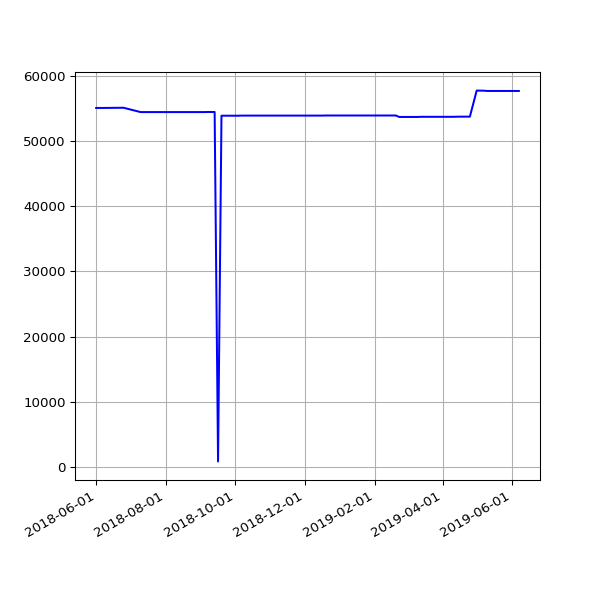

The table this chart was drawn from, first rows:
date, value
2018-06-01 05:44:15 +0100, 55044
2018-06-04 05:24:39 +0100, 55044
2018-06-07 06:06:31 +0100, 55044
2018-06-25 05:53:05 +0100, 55076
2018-07-10 06:31:48 +0100, 54412
2018-07-16 06:27:33 +0100, 54412
2018-07-22 06:28:04 +0100, 54412
2018-07-25 06:33:35 +0100, 54412
2018-07-28 06:42:39 +0100, 54412
2018-08-01 06:05:11 +0100, 54412
2018-08-04 05:47:50 +0100, 54412
2018-08-07 06:16:22 +0100, 54412
2018-08-10 06:44:44 +0100, 54412
2018-08-13 06:18:24 +0100, 54412
2018-08-16 06:36:33 +0100, 54412
2018-08-19 06:01:25 +0100, 54412
2018-08-22 06:51:37 +0100, 54412
2018-08-25 06:24:08 +0100, 54412
2018-08-28 06:26:32 +0100, 54412
2018-09-01 05:58:49 +0100, 54412
2018-09-04 05:55:32 +0100, 54412
2018-09-07 05:52:57 +0100, 54426
2018-09-10 06:01:53 +0100, 54426
2018-09-13 05:45:39 +0100, 54426
2018-09-16 05:46:46 +0100, 897
2018-09-19 06:33:00 +0100, 53856
2018-09-22 05:54:16 +0100, 53856
2018-09-25 05:59:08 +0100, 53856
2018-10-04 06:11:36 +0100, 53856
2018-10-07 06:27:15 +0100, 53872
2018-10-10 06:46:32 +0100, 53872
2018-10-13 05:53:53 +0100, 53872
2018-10-16 06:26:10 +0100, 53872
2018-10-19 07:06:25 +0100, 53872
2018-10-22 07:10:20 +0100, 53872
2018-10-25 06:00:59 +0100, 53872
2018-10-28 05:13:53 +0000, 53872
2018-11-01 06:49:27 +0000, 53872
2018-11-04 06:12:54 +0000, 53872
2018-11-07 06:03:06 +0000, 53872
2018-11-10 06:10:02 +0000, 53872
2018-11-13 06:13:10 +0000, 53872
2018-11-16 06:06:18 +0000, 53872
2018-11-19 06:13:27 +0000, 53872
2018-11-22 06:43:41 +0000, 53872
2018-11-25 06:14:56 +0000, 53872
2018-12-01 06:23:51 +0000, 53872
2018-12-04 07:04:53 +0000, 53872
2018-12-07 06:14:22 +0000, 53872
2018-12-10 06:27:57 +0000, 53872
2018-12-13 06:31:09 +0000, 53872
2018-12-16 06:21:57 +0000, 53872
2018-12-19 06:31:52 +0000, 53887
2018-12-22 06:31:39 +0000, 53887
2018-12-25 06:50:52 +0000, 53887
2018-12-28 07:09:18 +0000, 53887
2019-01-01 06:51:12 +0000, 53887
2019-01-04 07:45:52 +0000, 53887
2019-01-07 06:36:52 +0000, 53887
2019-01-10 07:00:20 +0000, 53887
... 42 more rows
